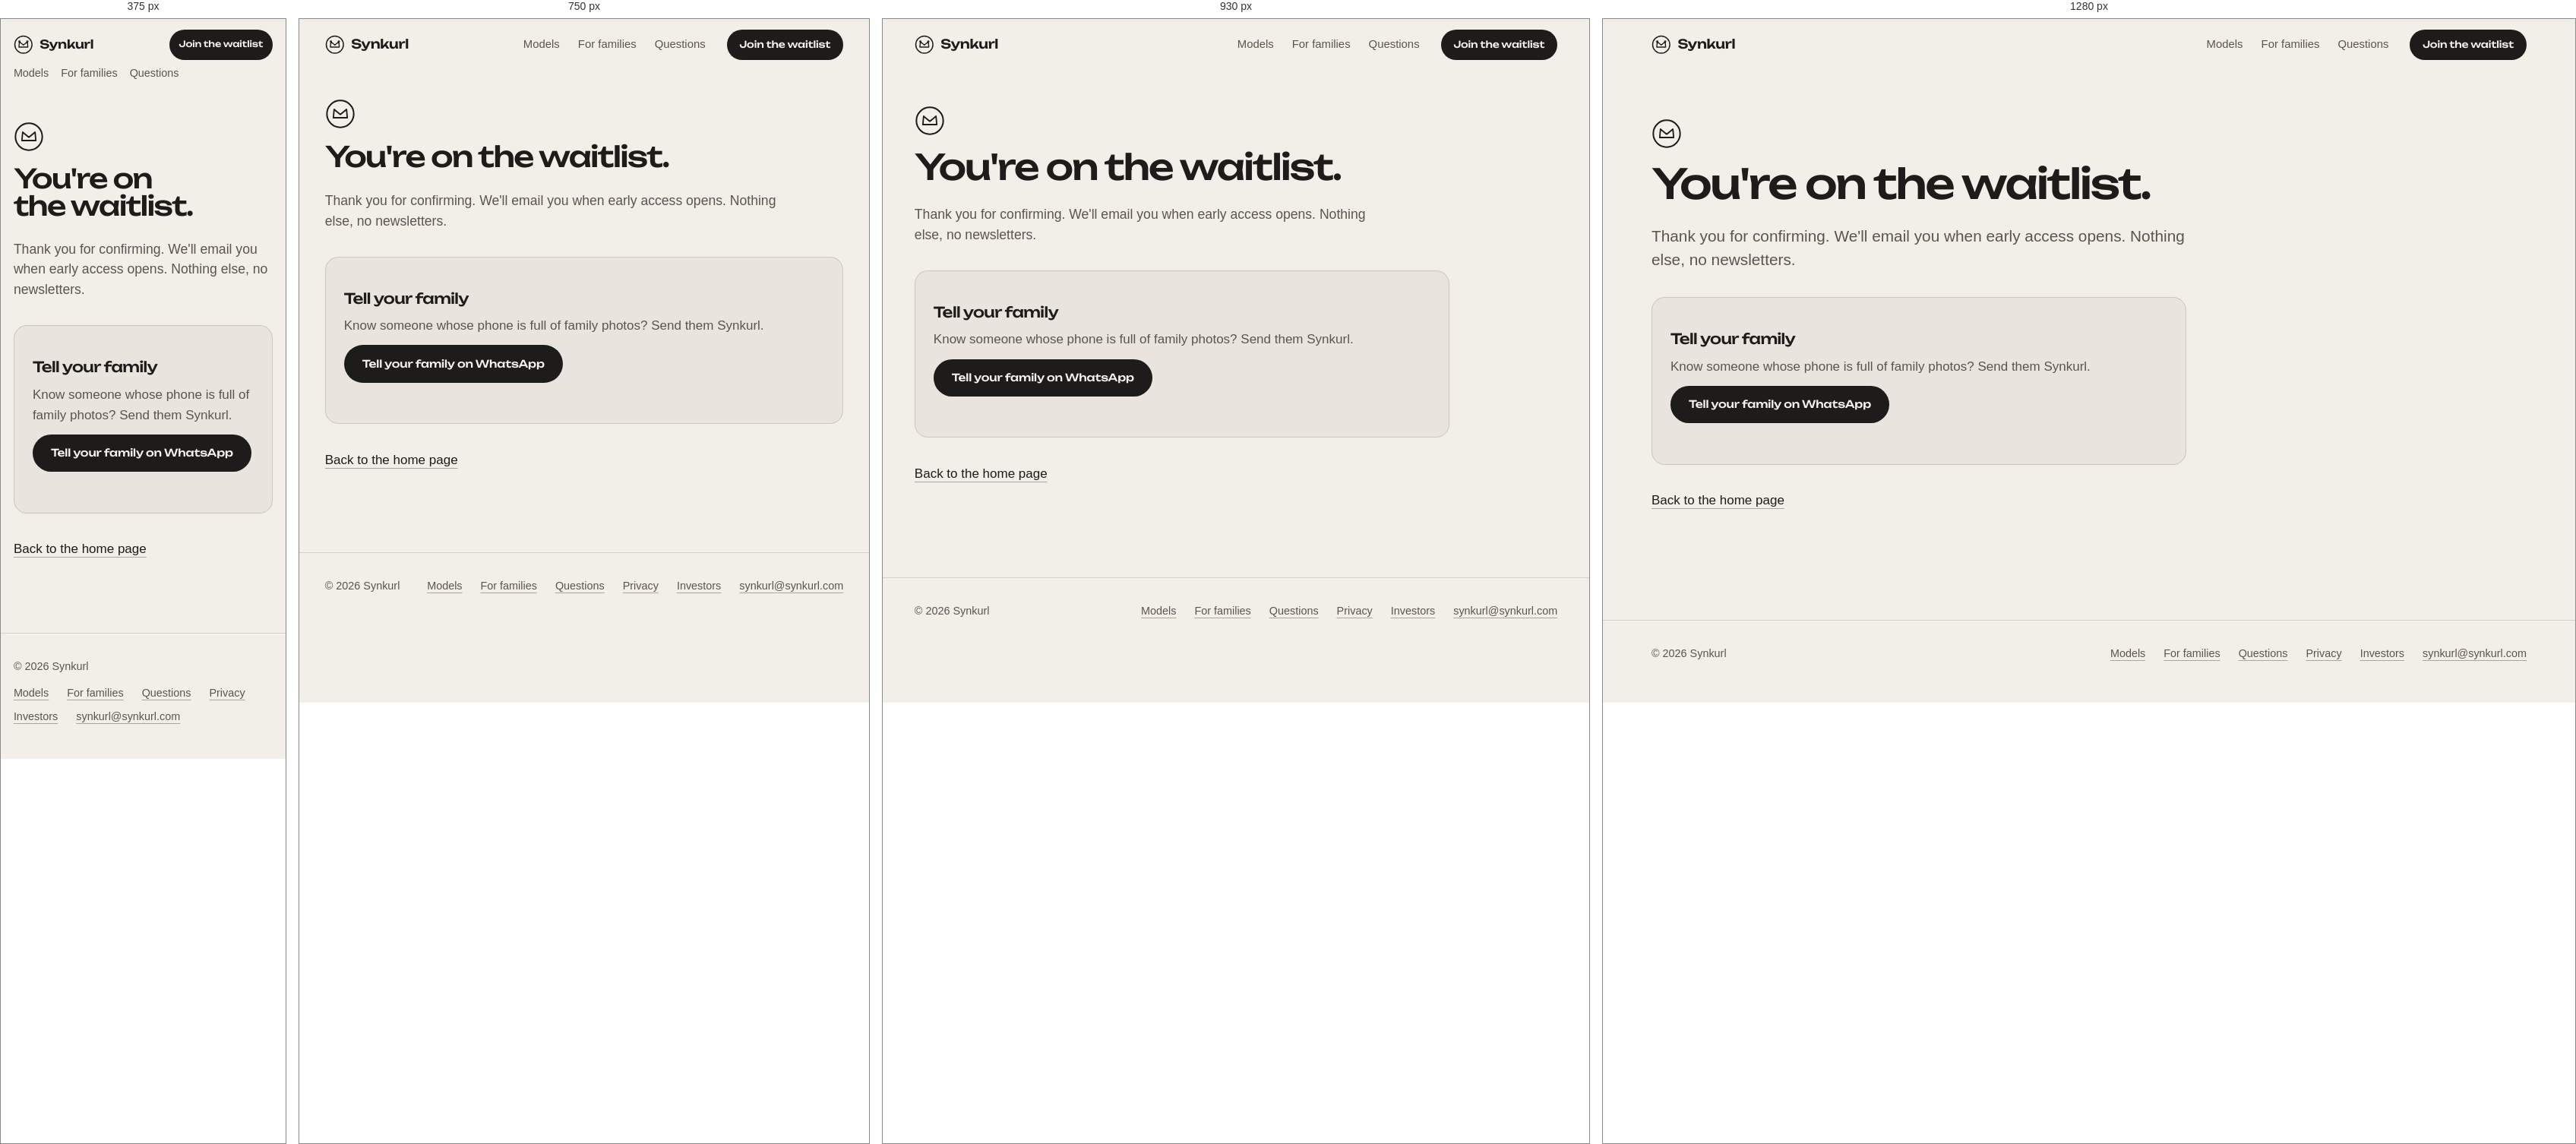
Rendered at 375 px, 750 px, 930 px and 1280 px, left to right.

<!-- file: confirmed.html -->
<!doctype html>
<html lang="en">
<head>
  <meta charset="utf-8">
  <meta name="viewport" content="width=device-width, initial-scale=1">
  <title>You're on the waitlist · Synkurl</title>
  <meta name="description" content="Thank you for confirming your email.">
  <meta name="theme-color" content="#101a3d">
  <meta name="robots" content="noindex">
  <meta property="og:site_name" content="Synkurl">
  <meta property="og:title" content="You're on the waitlist · Synkurl">
  <meta property="og:description" content="Thank you for confirming your email.">
  <meta property="og:type" content="website">
  <meta property="og:url" content="https://synkurl.com/confirmed">
  <meta property="og:image" content="https://synkurl.com/og-image.png">
  <meta property="og:image:width" content="1200">
  <meta property="og:image:height" content="630">
  <meta property="og:image:alt" content="Synkurl: your family's photos, kept at home. A glowing arch window at night.">
  <meta property="og:locale" content="en_IN">
  <meta name="twitter:card" content="summary_large_image">
  <meta name="twitter:title" content="You're on the waitlist · Synkurl">
  <meta name="twitter:description" content="Thank you for confirming your email.">
  <meta name="twitter:image" content="https://synkurl.com/og-image.png">
  <link rel="apple-touch-icon" href="/apple-touch-icon.png">
  <link rel="manifest" href="/site.webmanifest">
  <link rel="icon" href="/favicon.svg" type="image/svg+xml">
  <link rel="preload" href="/fonts/unbounded-latin-wght-normal.woff2" as="font" type="font/woff2" crossorigin>
  <link rel="stylesheet" href="/styles.css">
  <script type="module" src="/share.js"></script>
  <script type="module" src="/motion.js"></script>
</head>
<body>
  <a class="skip-link" href="#main">Skip to main content</a>
  <header class="site-head" data-site-head>
    <div class="site-head-inner wrap">
      <a class="brand" href="/" aria-label="Synkurl home">
        <svg class="brand-mark" viewBox="0 0 24 24" aria-hidden="true"><circle cx="12" cy="12" r="10.6" fill="none" stroke="currentColor" stroke-width="1.4"/><path d="M7.1 8.4 12 12.4l4.9-4M7.1 8.4l-.6 6.6h11l-.6-6.6" fill="none" stroke="currentColor" stroke-width="1.3" stroke-linecap="round" stroke-linejoin="round"/><circle cx="7.1" cy="8.2" r=".9" fill="none" stroke="currentColor" stroke-width="1"/><circle cx="16.9" cy="8.2" r=".9" fill="none" stroke="currentColor" stroke-width="1"/></svg>
        <span>Synkurl</span>
      </a>
      <nav class="site-nav" aria-label="Main"><a href="/models/">Models</a><a href="/for-families">For families</a><a href="/faq">Questions</a></nav>
      <a class="btn btn-small" href="/join">Join the waitlist</a>
    </div>
  </header>

  <main id="main" class="wrap">
    <div class="prose result celebrate">
      <svg class="result-mark" viewBox="0 0 24 24" aria-hidden="true" fill="none" stroke="currentColor" stroke-linecap="round" stroke-linejoin="round"><circle cx="12" cy="12" r="10.6" stroke-width="1.2"/><path d="M7.1 8.4 12 12.4l4.9-4M7.1 8.4l-.6 6.6h11l-.6-6.6" stroke-width="1.1"/></svg>
      <h1>You're on the waitlist.</h1>
      <p class="lede">Thank you for confirming. We'll email you when early access opens. Nothing else, no newsletters.</p>
      <div class="share">
        <h2 class="share-title">Tell your family</h2>
        <p class="muted">Know someone whose phone is full of family photos? Send them Synkurl.</p>
        <div class="share-actions">
          <a class="btn btn-share" href="https://wa.me/?text=I%27ve%20joined%20the%20waitlist%20for%20Synkurl.%20They%27re%20building%20a%20small%20home%20device%20and%20phone%20app%20to%20save%20an%20extra%20copy%20of%20family%20photos%20and%20videos.%20https%3A%2F%2Fsynkurl.com" target="_blank" rel="noopener">Tell your family on WhatsApp</a>
          <button class="btn btn-ghost" type="button" data-share hidden>Copy link</button>
        </div>
        <p class="share-status" role="status" aria-live="polite"></p>
      </div>
      <p><a class="text-link" href="/">Back to the home page</a></p>
    </div>
  </main>

  <footer class="site-foot">
    <div class="site-foot-inner wrap">
      <p>© 2026 Synkurl</p>
      <nav aria-label="Footer">
        <a class="text-link" href="/models/">Models</a>
        <a class="text-link" href="/for-families">For families</a>
        <a class="text-link" href="/faq">Questions</a>
        <a class="text-link" href="/privacy">Privacy</a>
        <a class="text-link" href="/investors">Investors</a>
        <a class="text-link" href="mailto:synkurl@synkurl.com">synkurl@synkurl.com</a>
      </nav>
    </div>
  </footer>
</body>
</html>


/* @media block from styles.css */
@media (max-width: 1000px) {
  .home-hero { grid-template-columns: 1fr; }
  .home-hero-figure { order: -1; }
  .what-grid { grid-template-columns: 1fr; }
  .chapter-head { grid-template-columns: 1fr; }
  .model-hero,
  .model-dome .model-hero,
  .model-box-plus .model-hero,
  .model-stack .model-hero,
  .model-box .model-hero { grid-template-columns: minmax(0, 1fr); grid-template-rows: auto; grid-template-areas: "text" "viewer" "intro"; }
  .model-box .model-hero-text { grid-template-columns: 1fr; }
  .model-box .model-intro { grid-template-columns: 1fr; }
  .finish-grid { grid-template-columns: repeat(2, minmax(0, 1fr)); }
}

/* @media block from styles.css */
@media (max-width: 860px) {
  .promise-list { grid-template-columns: 1fr; border-top: 0; }
  .promise-list li,
  .promise-list li + li { padding: 1.25rem 0; border-left: 0; border-top: 1px solid var(--line); }
  .steps { grid-template-columns: 1fr; gap: 1rem; }

  .life-grid, .detail-grid { grid-template-columns: 1fr; }
  .life-wide, .life-portrait, .life-side, .life-band, .life-half,
  .detail-large, .detail-small { grid-column: 1 / -1; grid-row: auto; }
  .life-portrait .life-frame { aspect-ratio: 4 / 5; }
  .life-offset { margin-top: 0; }

  .editorial { grid-template-columns: 1fr; }
  .editorial .editorial-figure,
  .editorial .editorial-text { grid-column: 1 / -1; grid-row: auto; }
  .layout-full-bleed .editorial-text { padding-inline: var(--gutter); max-width: none; }
  .layout-portrait-split .editorial-frame { aspect-ratio: 4 / 5; }

  .all-finishes .finish-row { grid-template-columns: repeat(2, minmax(0, 1fr)); }
  .index-row,
  .index-row.is-flipped { grid-template-columns: 1fr; }
  .index-row.is-flipped .index-plate { order: 0; }

  .family-story { grid-template-columns: 1fr; }
  .family-story img { max-width: 30rem; }
  .join { grid-template-columns: 1fr; }
  .join-intro { position: static; }
}

/* @media block from styles.css */
@media (max-width: 640px) {
  html { scroll-padding-top: 7.5rem; } /* the header wraps onto two rows here */
  .site-head-inner { row-gap: 0; }
  .site-nav { order: 3; width: 100%; margin-left: 0; gap: 1.25rem; font-size: 0.9rem; }
  .brand { margin-right: auto; }
  .thumbs { gap: 0.45rem; }
  .thumb { width: 4.4rem; }
}

/* @media block from styles.css */
@media (max-width: 560px) {
  .lightbox-tools { grid-column: 1 / -1; grid-row: 1; justify-content: flex-end; }
  .lightbox-caption { grid-column: 1 / -1; grid-row: 2; }
  .lightbox-inner { grid-template-rows: auto auto minmax(0, 1fr); }
  .lightbox-stage { grid-row: 3; }
}

/* @media block from styles.css */
@media (max-width: 380px) {
  .brand { font-size: 0.98rem; }
  .btn-small { padding: 0.5rem 0.8rem; font-size: 0.72rem; }
  .site-nav { gap: 1rem; }
}

/* @media block from styles.css */
@media (max-width: 480px) {
  .overview-table th { width: 38%; }
  .overview-table th, .overview-table td { padding-right: 0.4rem; font-size: 0.95rem; }
}